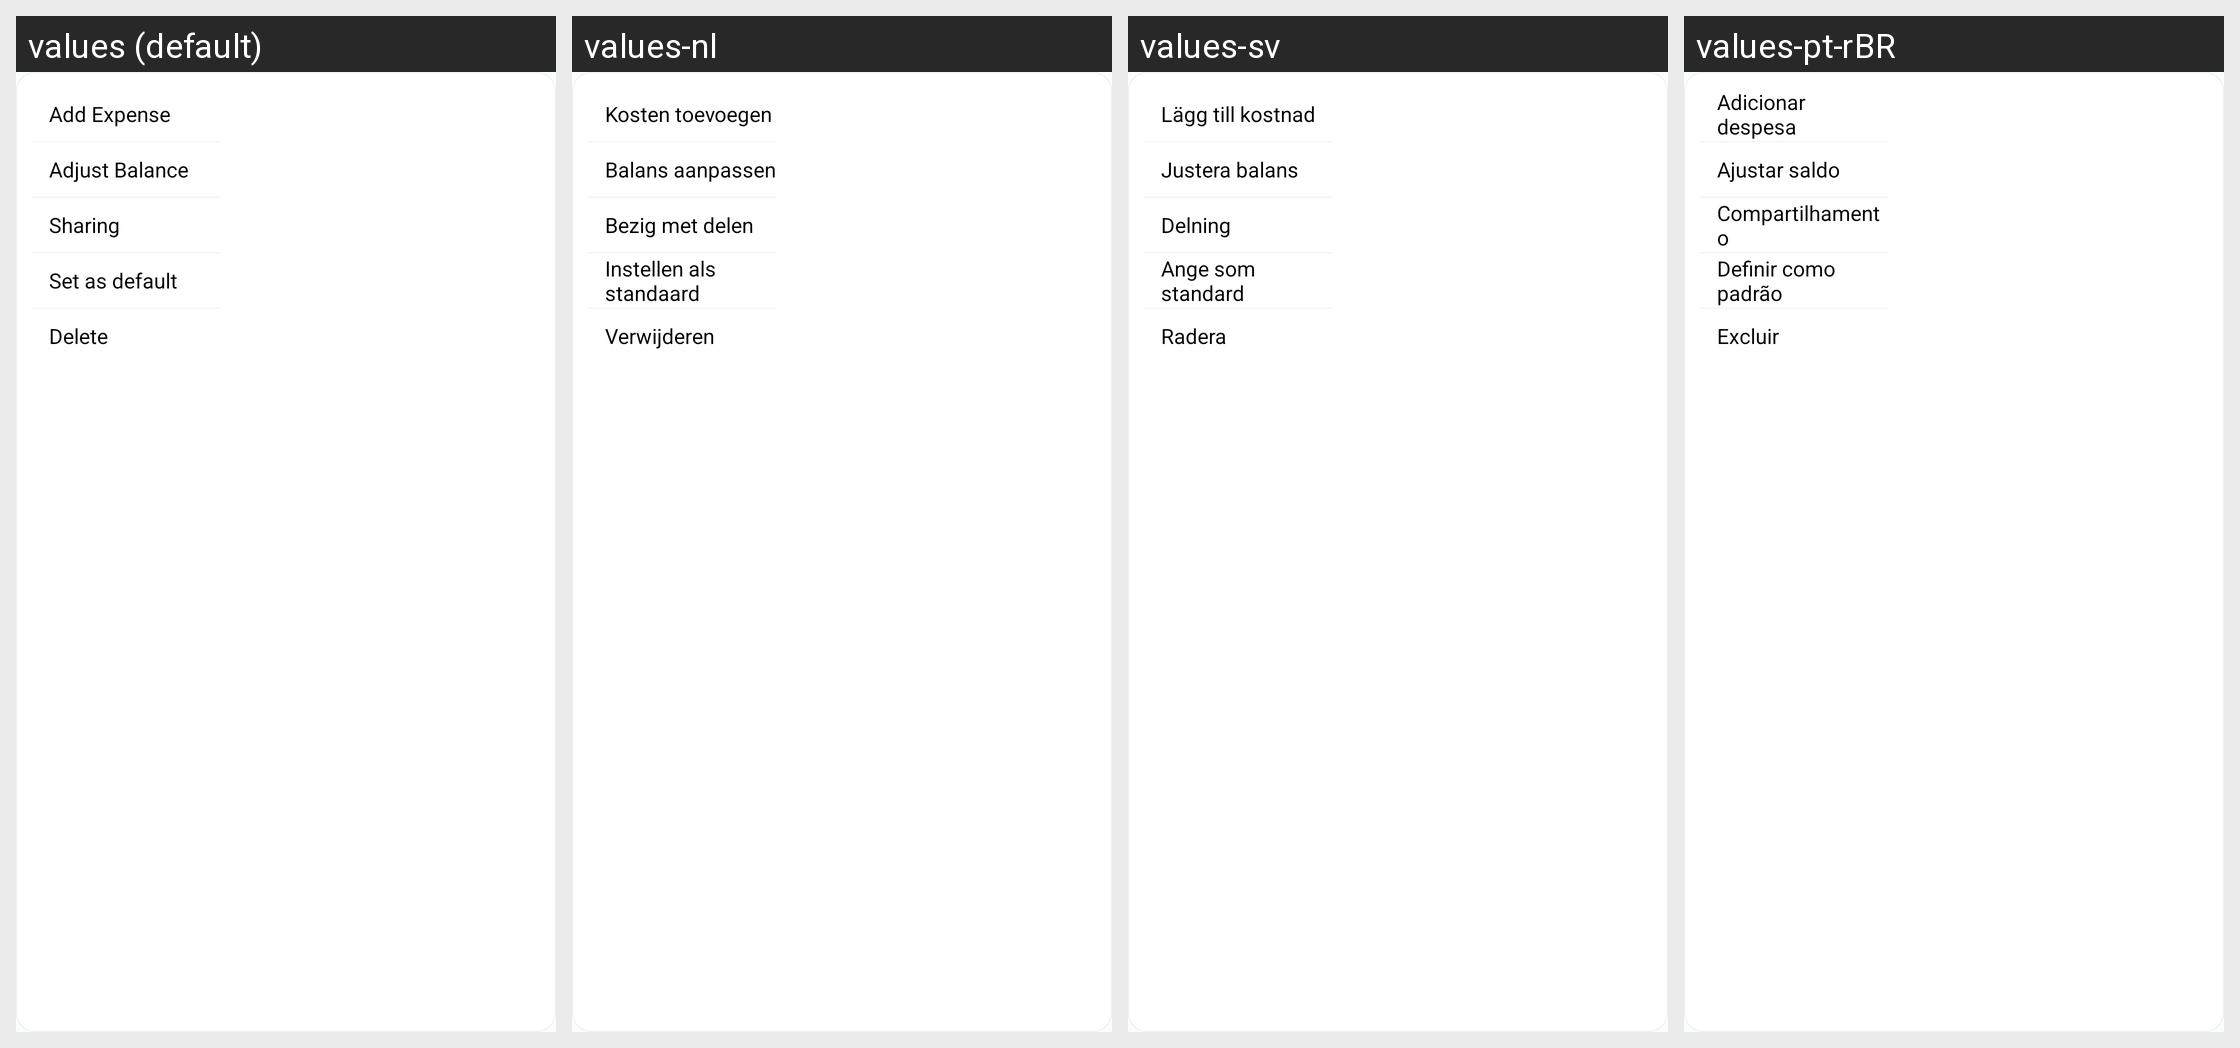

The same Android screen rendered under several of its app's locales, left to right. List the strings drawn on it with the default value and each locale's translation.
Android screen res/layout/wallet_drop_down_layout.xml rendered under 4 locales, left to right: values (default), values-nl, values-sv, values-pt-rBR. Device: Nexus 5 (rendered at 1080×1920; each locale shown at half size, 540×960, under a caption strip naming it); theme Theme.MoneyTracker.
Other locales in the repository, not shown: values-de, values-es, values-fr, values-id, values-in, values-it, values-ja, values-km, values-ko, values-no, values-th, values-tr, values-vi, values-zh-rCN, values-zh-rTW.
Strings drawn on this screen, with the default value and each locale's value (text and hints the layout hard-codes, and strings that could not be matched under every locale, appear in the picture but are not listed):

add_expense
  values: Add Expense
  values-nl: Kosten toevoegen
  values-sv: Lägg till kostnad
  values-pt-rBR: Adicionar despesa

adjust_balance
  values: Adjust Balance
  values-nl: Balans aanpassen
  values-sv: Justera balans
  values-pt-rBR: Ajustar saldo

sharing
  values: Sharing
  values-nl: Bezig met delen
  values-sv: Delning
  values-pt-rBR: Compartilhamento

set_as_default
  values: Set as default
  values-nl: Instellen als standaard
  values-sv: Ange som standard
  values-pt-rBR: Definir como padrão

delete
  values: Delete
  values-nl: Verwijderen
  values-sv: Radera
  values-pt-rBR: Excluir
